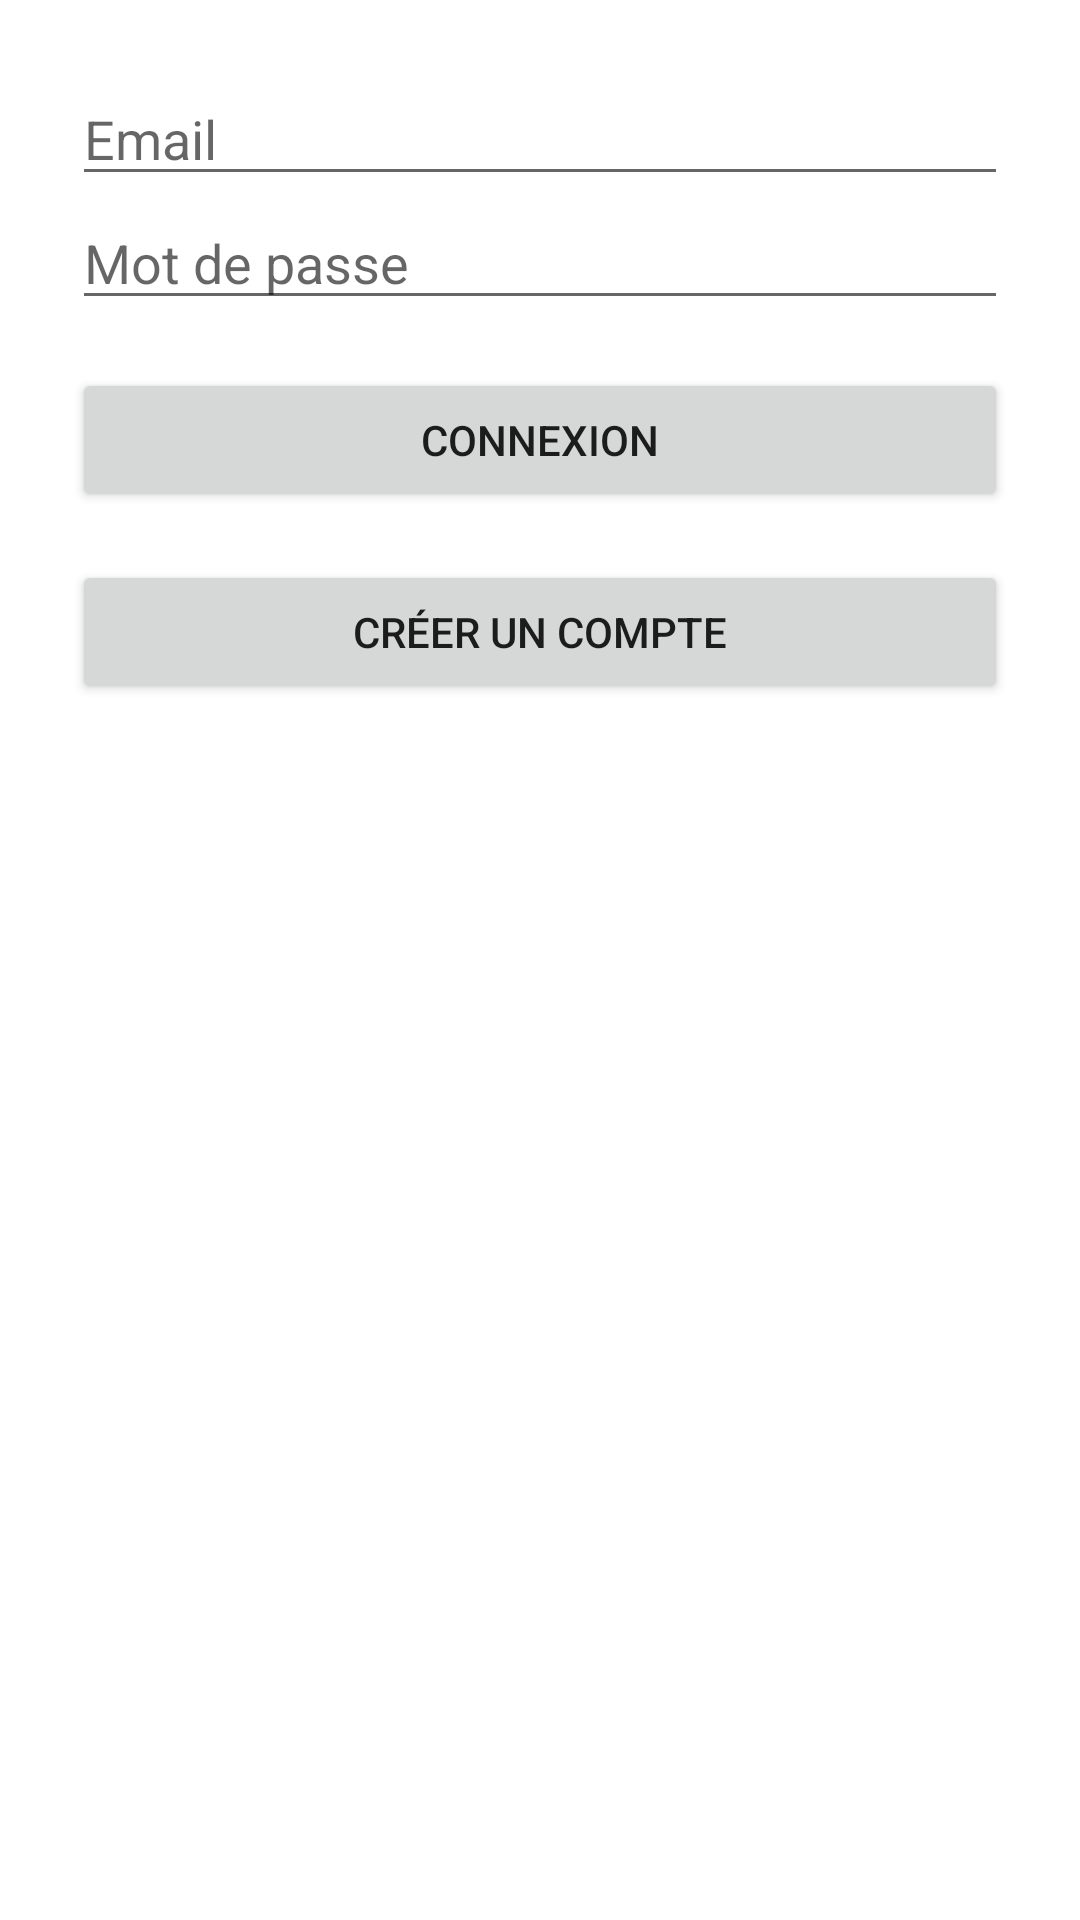

The Android layout XML behind this screen, and the referenced resources:
<!-- AndroidManifest.xml: application theme Theme.TachesMaster -->
<!-- res/layout/connexion.xml -->
<?xml version="1.0" encoding="utf-8"?>
<LinearLayout
    xmlns:android="http://schemas.android.com/apk/res/android"
    android:layout_width="match_parent"
    android:layout_height="match_parent"
    android:orientation="vertical"
    android:padding="24dp"
    android:layout_marginTop="20dp">

    <EditText
        android:id="@+id/email"
        android:layout_width="match_parent"
        android:layout_height="wrap_content"
        android:hint="@string/email"
        android:inputType="textEmailAddress" />

    <EditText
        android:id="@+id/motdepasse"
        android:layout_width="match_parent"
        android:layout_height="wrap_content"
        android:hint="@string/mot_de_passe"
        android:inputType="textPassword" />

    <Button
        android:id="@+id/loginBtn"
        android:layout_width="match_parent"
        android:layout_height="wrap_content"
        android:text="@string/connexion"
        android:layout_marginTop="16dp" />

    <Button
        android:id="@+id/createAccountBtn"
        android:layout_width="match_parent"
        android:layout_height="wrap_content"
        android:text="@string/creer_un_compte"
        android:layout_marginTop="16dp" />


</LinearLayout>
<!-- resources referenced by this layout -->
<resources>
  <string name="connexion">Connexion</string>
  <string name="creer_un_compte">Créer un compte</string>
  <string name="email">Email</string>
  <string name="mot_de_passe">Mot de passe</string>
  <style name="Theme.TachesMaster" parent="Theme.MaterialComponents.DayNight.DarkActionBar">
          
          <item name="colorPrimary">@color/purple_500</item>
          <item name="colorPrimaryVariant">@color/purple_700</item>
          <item name="colorOnPrimary">@color/white</item>
          
          <item name="colorSecondary">@color/teal_200</item>
          <item name="colorSecondaryVariant">@color/teal_700</item>
          <item name="colorOnSecondary">@color/black</item>
          
          <item name="android:statusBarColor">?attr/colorPrimaryVariant</item>
          
      </style>
  <!-- not gathered from this repository: default colours our renderer supplied (Android Studio template values) -->
  <color name="purple_500">#FF6200EE</color>
  <color name="purple_700">#FF3700B3</color>
  <color name="teal_200">#FF03DAC5</color>
  <color name="teal_700">#FF018786</color>
  <color name="black">#FF000000</color>
  <color name="white">#FFFFFFFF</color>
</resources>
